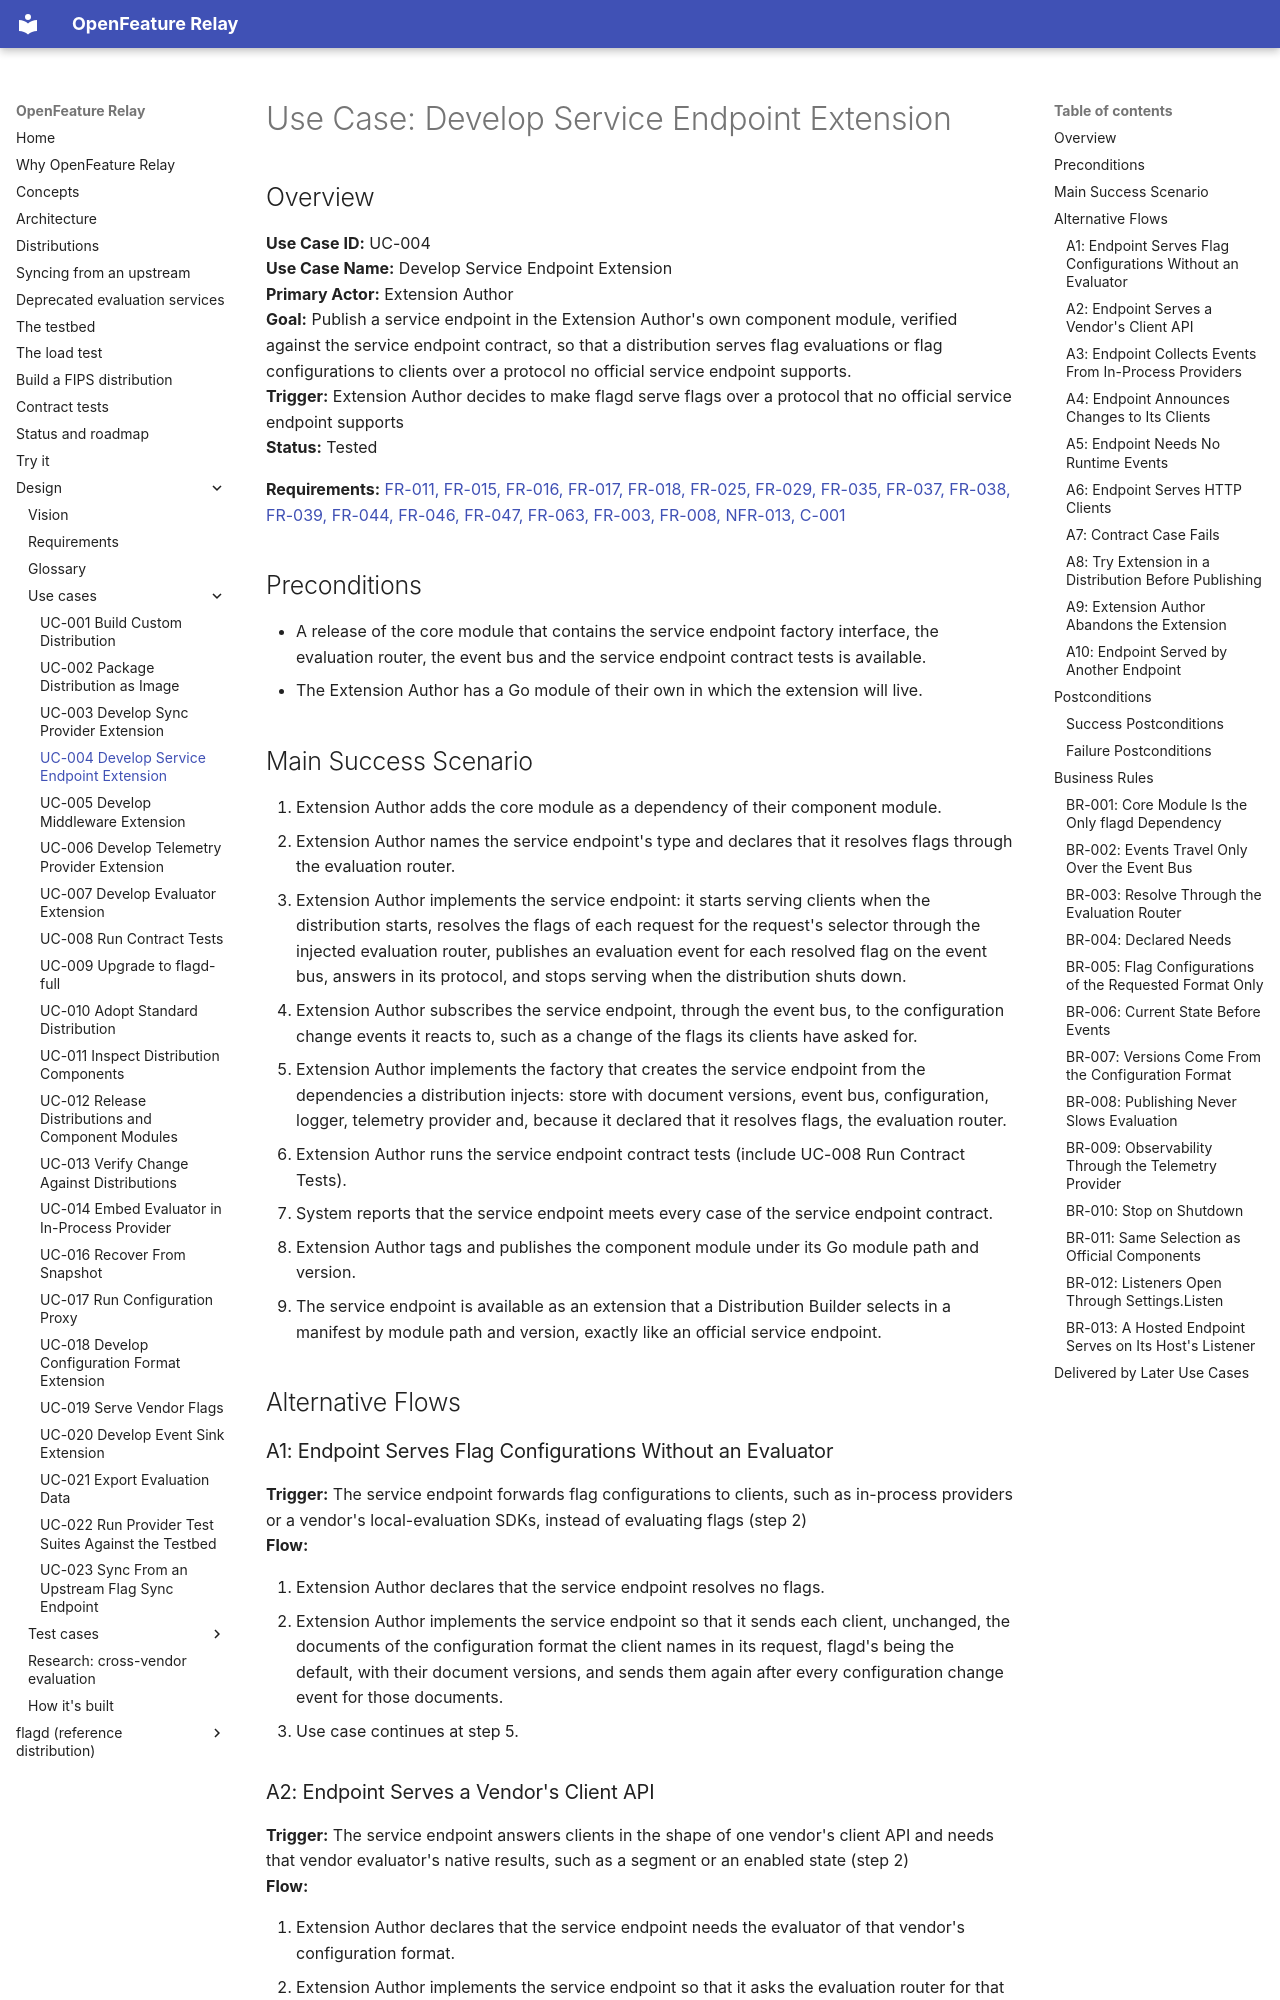

repository: open-feature-forking/openfeature-relay · page: use_cases/UC-004-develop-service-endpoint-extension/index.html · generator: mkdocs

# Use Case: Develop Service Endpoint Extension

## Overview

**Use Case ID:** UC-004  
**Use Case Name:** Develop Service Endpoint Extension  
**Primary Actor:** Extension Author  
**Goal:** Publish a service endpoint in the Extension Author's own component module, verified against the service endpoint contract, so that a distribution serves flag evaluations or flag configurations to clients over a protocol no official service endpoint supports.  
**Trigger:** Extension Author decides to make flagd serve flags over a protocol that no official service endpoint supports  
**Status:** Tested  

**Requirements:** [FR-011, FR-015, FR-016, FR-017, FR-018, FR-025, FR-029, FR-035, FR-037, FR-038, FR-039, FR-044, FR-046, FR-047, FR-063, FR-003, FR-008, NFR-013, C-001](../requirements.md)

## Preconditions

- A release of the core module that contains the service endpoint factory interface, the evaluation router, the event bus and the service endpoint contract tests is available.
- The Extension Author has a Go module of their own in which the extension will live.

## Main Success Scenario

1. Extension Author adds the core module as a dependency of their component module.
2. Extension Author names the service endpoint's type and declares that it resolves flags through the evaluation router.
3. Extension Author implements the service endpoint: it starts serving clients when the distribution starts, resolves the flags of each request for the request's selector through the injected evaluation router, publishes an evaluation event for each resolved flag on the event bus, answers in its protocol, and stops serving when the distribution shuts down.
4. Extension Author subscribes the service endpoint, through the event bus, to the configuration change events it reacts to, such as a change of the flags its clients have asked for.
5. Extension Author implements the factory that creates the service endpoint from the dependencies a distribution injects: store with document versions, event bus, configuration, logger, telemetry provider and, because it declared that it resolves flags, the evaluation router.
6. Extension Author runs the service endpoint contract tests (include UC-008 Run Contract Tests).
7. System reports that the service endpoint meets every case of the service endpoint contract.
8. Extension Author tags and publishes the component module under its Go module path and version.
9. The service endpoint is available as an extension that a Distribution Builder selects in a manifest by module path and version, exactly like an official service endpoint.

## Alternative Flows

### A1: Endpoint Serves Flag Configurations Without an Evaluator

**Trigger:** The service endpoint forwards flag configurations to clients, such as in-process providers or a vendor's local-evaluation SDKs, instead of evaluating flags (step 2)  
**Flow:**

1. Extension Author declares that the service endpoint resolves no flags.
2. Extension Author implements the service endpoint so that it sends each client, unchanged, the documents of the configuration format the client names in its request, flagd's being the default, with their document versions, and sends them again after every configuration change event for those documents.
3. Use case continues at step 5.
